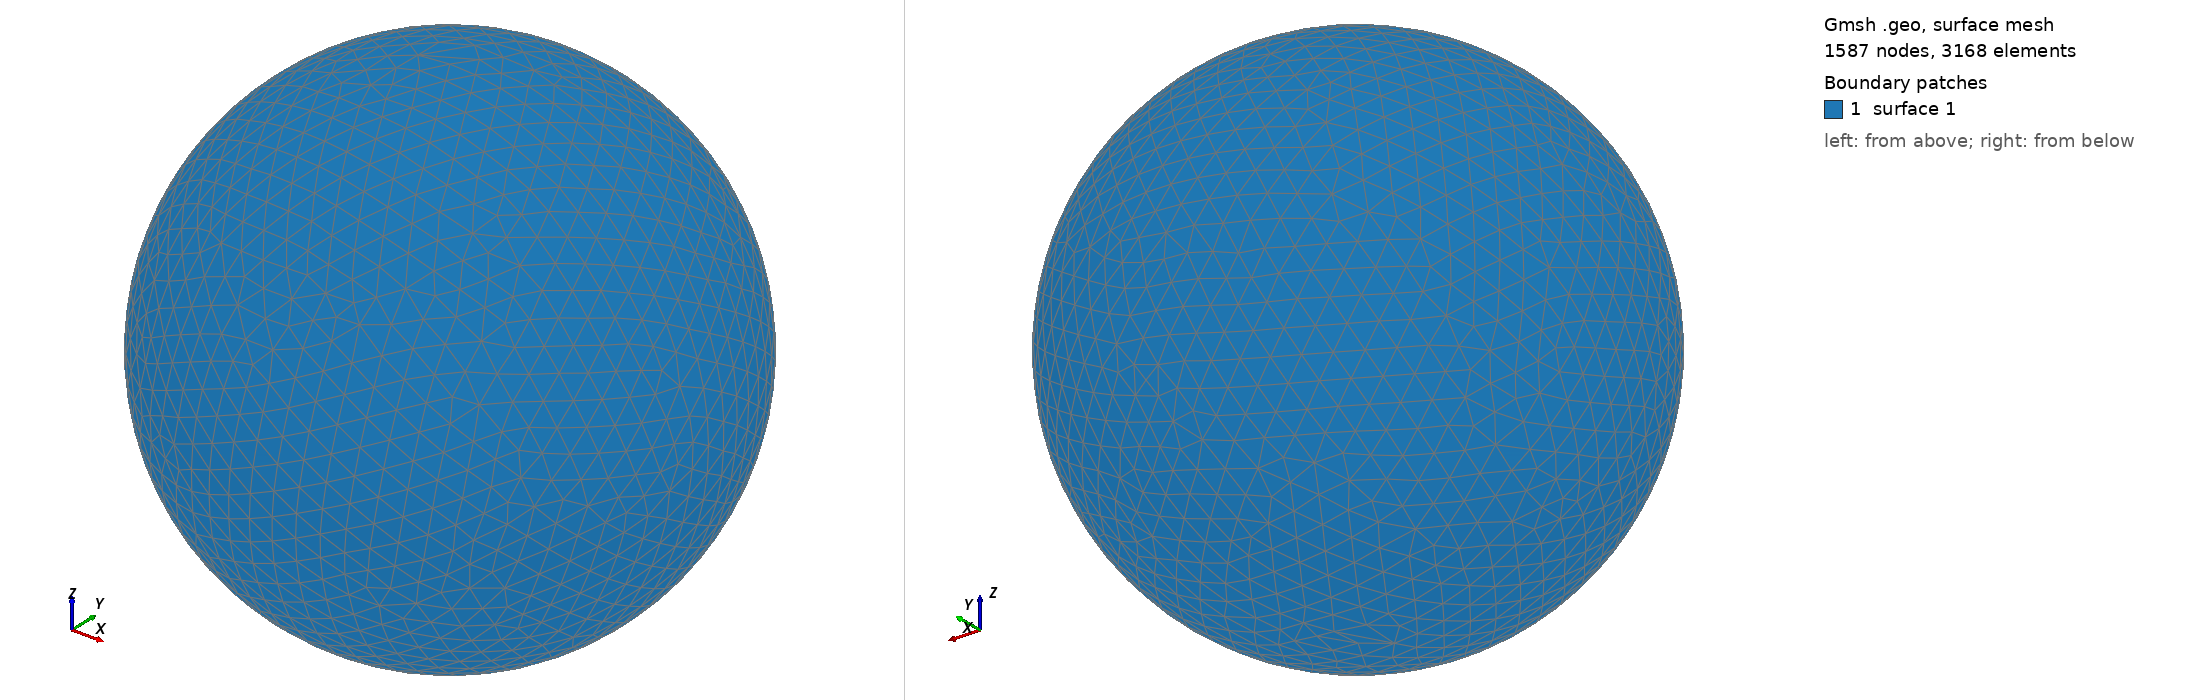

Gmsh geometry script, surface-meshed: 1587 nodes, 3168 surface elements. Boundary patches (legend numbers): 1 surface 1. Left view from above one corner, right view from below the opposite corner. The script declares no physical surfaces, so the legend lists its geometric surfaces. The drawing asked Gmsh for element sizes between 1% and 20% of the model's largest extent; the script's own settings can give other sizes.

=== shot1323.geo (drawn) ===
SetFactory("OpenCASCADE");
Point(1) = {0,0,0,0};
Sphere(1) = {0,0,0,0.03898000};
MeshSize{ PointsOf{ Surface{:}; } } = 0.003898000;
Mesh.ElementOrder=1;
Mesh.Format=39;
